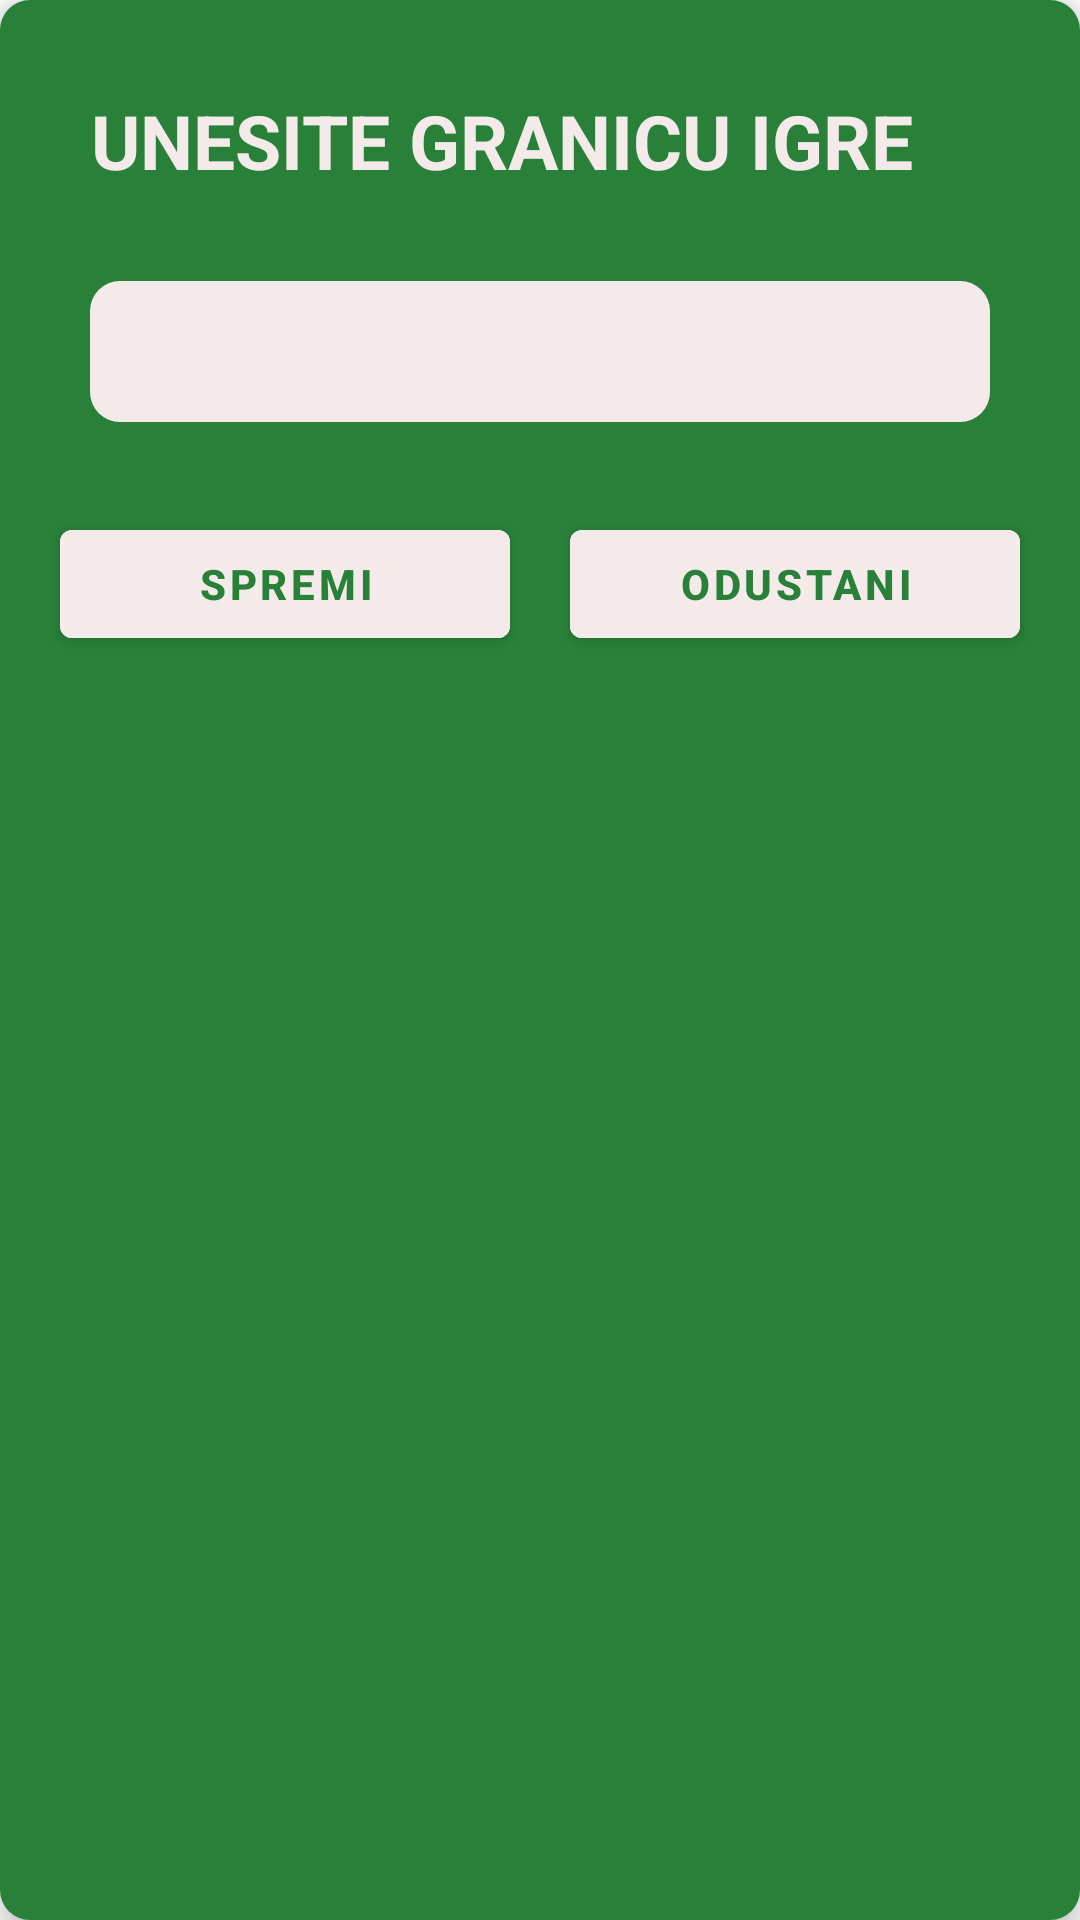

Layout XML and referenced resources for this Android screen:
<!-- AndroidManifest.xml: application theme Theme.BelaNote -->
<!-- res/layout/granica_popup.xml -->
<?xml version="1.0" encoding="utf-8"?>
<LinearLayout xmlns:android="http://schemas.android.com/apk/res/android"
    android:layout_width="wrap_content"
    android:layout_height="wrap_content"
    android:layout_gravity="center"
    android:background="@drawable/granica_popup_bg"
    android:elevation="7dp"
    android:orientation="vertical">

    <TextView
        android:layout_width="wrap_content"
        android:layout_height="wrap_content"
        android:layout_marginHorizontal="20dp"
        android:layout_marginTop="20dp"
        android:layout_marginBottom="30dp"
        android:text="@string/granica_igre"
        android:textAlignment="center"
        android:textAllCaps="true"
        android:textColor="@color/eggwhite"
        android:textSize="25sp"
        android:textStyle="bold"/>

    <EditText
        android:id="@+id/txtGranicaPopup"
        android:layout_width="match_parent"
        android:layout_height="wrap_content"
        android:layout_marginHorizontal="20dp"
        android:background="@drawable/granica_popup_edittext"
        android:inputType="number"
        android:textColor="@color/dark_grey"
        android:textSize="20sp"
        android:textStyle="bold"/>

    <LinearLayout
        android:layout_width="match_parent"
        android:layout_height="wrap_content"
        android:layout_marginTop="30dp"
        android:layout_marginBottom="5dp"
        android:gravity="center"
        android:orientation="horizontal">

        <com.google.android.material.button.MaterialButton
            android:id="@+id/btnSpremi"
            android:layout_width="match_parent"
            android:layout_height="wrap_content"
            android:layout_marginHorizontal="10dp"
            android:layout_weight="1"
            android:backgroundTint="@color/eggwhite"
            android:text="Spremi"
            android:textColor="@color/dark_green"
            android:textStyle="bold"
            />

        <com.google.android.material.button.MaterialButton
            android:id="@+id/btnOdustani"
            android:layout_width="match_parent"
            android:layout_height="wrap_content"
            android:layout_marginHorizontal="10dp"
            android:layout_weight="1"
            android:backgroundTint="@color/eggwhite"
            android:text="Odustani"
            android:textColor="@color/dark_green"
            android:textStyle="bold"/>

    </LinearLayout>

</LinearLayout>
<!-- resources referenced by this layout -->
<resources>
  <color name="dark_green">#288039</color>
  <color name="dark_grey">#4D4646</color>
  <color name="eggwhite">#F5EAEA</color>
  <!-- drawable granica_popup_bg (drawable) -->
  <?xml version="1.0" encoding="utf-8"?>
  <shape xmlns:android="http://schemas.android.com/apk/res/android">
      <solid android:color="@color/dark_green"/>
      <corners android:radius="10dp"/>
      <padding android:left="10dp" android:top="10dp" android:right="10dp" android:bottom="10dp" />
  </shape>
  <!-- drawable granica_popup_edittext (drawable) -->
  <?xml version="1.0" encoding="utf-8"?>
  <shape xmlns:android="http://schemas.android.com/apk/res/android">
      <solid android:color="@color/eggwhite"/>
      <corners android:radius="10dp"/>
      <padding android:left="10dp" android:top="10dp" android:right="10dp" android:bottom="10dp" />
  </shape>
  <string name="granica_igre">Unesite granicu igre</string>
  <style name="Theme.BelaNote" parent="Theme.MaterialComponents.Light.NoActionBar">
          
          <item name="colorPrimary">@color/dark_green</item>
          <item name="colorPrimaryVariant">@color/light_green</item>
          <item name="colorOnPrimary">@color/eggwhite</item>
          
          <item name="colorSecondary">@color/teal_200</item>
          <item name="colorSecondaryVariant">@color/teal_700</item>
          <item name="colorOnSecondary">@color/black</item>
          
          <item name="android:statusBarColor">?attr/colorPrimary</item>
          
      </style>
  <color name="light_green">#32BA51</color>
  <color name="teal_200">#FF03DAC5</color>
  <color name="teal_700">#FF018786</color>
  <color name="black">#FF000000</color>
</resources>
